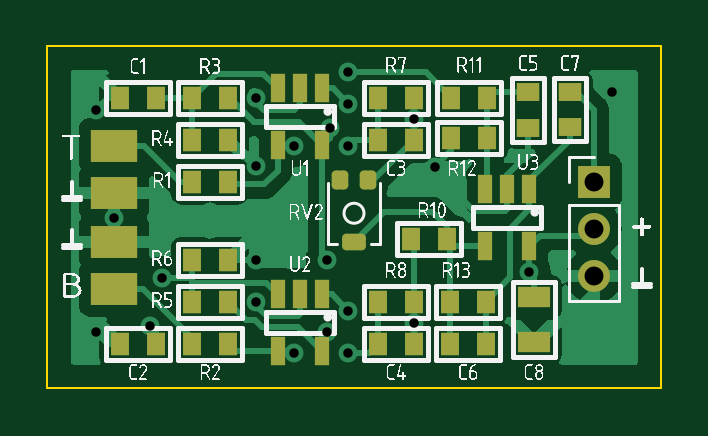
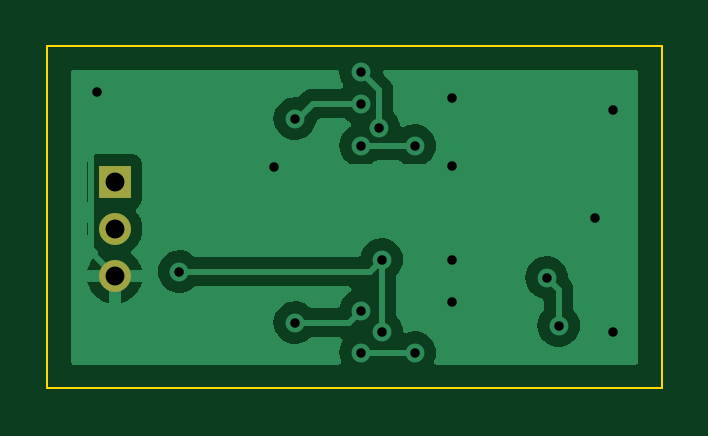
Circuit board: 7 layer files. Board 26.0 x 14.5 mm.
- bottom_copper: piezo-preamp-dual-B_Cu.gbr (20173 bytes)
- bottom_mask: piezo-preamp-dual-B_Mask.gbr (610 bytes)
- outline: piezo-preamp-dual-Edge_Cuts.gbr (677 bytes)
- top_copper: piezo-preamp-dual-F_Cu.gbr (35909 bytes)
- top_mask: piezo-preamp-dual-F_Mask.gbr (3613 bytes)
- top_silk: piezo-preamp-dual-F_Silkscreen.gbr (256875 bytes)
- drill: piezo-preamp-dual-PTH.drl (845 bytes)

=== bottom_copper: piezo-preamp-dual-B_Cu.gbr (20173 bytes, source omitted) ===
=== bottom_mask: piezo-preamp-dual-B_Mask.gbr ===
%TF.GenerationSoftware,KiCad,Pcbnew,7.0.9*%
%TF.CreationDate,2024-01-31T10:13:27+01:00*%
%TF.ProjectId,preamp2,70726561-6d70-4322-9e6b-696361645f70,2*%
%TF.SameCoordinates,Original*%
%TF.FileFunction,Soldermask,Bot*%
%TF.FilePolarity,Negative*%
%FSLAX46Y46*%
G04 Gerber Fmt 4.6, Leading zero omitted, Abs format (unit mm)*
G04 Created by KiCad (PCBNEW 7.0.9) date 2024-01-31 10:13:27*
%MOMM*%
%LPD*%
G01*
G04 APERTURE LIST*
%ADD10R,1.350000X1.350000*%
%ADD11O,1.350000X1.350000*%
G04 APERTURE END LIST*
D10*
%TO.C,J5*%
X121158000Y-94742000D03*
D11*
X121158000Y-96742000D03*
X121158000Y-98742000D03*
%TD*%
M02*

=== outline: piezo-preamp-dual-Edge_Cuts.gbr ===
%TF.GenerationSoftware,KiCad,Pcbnew,7.0.9*%
%TF.CreationDate,2024-01-31T10:13:27+01:00*%
%TF.ProjectId,preamp2,70726561-6d70-4322-9e6b-696361645f70,2*%
%TF.SameCoordinates,Original*%
%TF.FileFunction,Profile,NP*%
%FSLAX46Y46*%
G04 Gerber Fmt 4.6, Leading zero omitted, Abs format (unit mm)*
G04 Created by KiCad (PCBNEW 7.0.9) date 2024-01-31 10:13:27*
%MOMM*%
%LPD*%
G01*
G04 APERTURE LIST*
%TA.AperFunction,Profile*%
%ADD10C,0.100000*%
%TD*%
G04 APERTURE END LIST*
D10*
X124000000Y-89000000D02*
X98000000Y-89000000D01*
X98000000Y-89000000D02*
X98000000Y-103500000D01*
X98000000Y-103500000D02*
X124000000Y-103500000D01*
X124000000Y-103500000D02*
X124000000Y-89000000D01*
M02*

=== top_copper: piezo-preamp-dual-F_Cu.gbr (35909 bytes, source omitted) ===
=== top_mask: piezo-preamp-dual-F_Mask.gbr ===
%TF.GenerationSoftware,KiCad,Pcbnew,7.0.9*%
%TF.CreationDate,2024-01-31T10:13:27+01:00*%
%TF.ProjectId,preamp2,70726561-6d70-4322-9e6b-696361645f70,2*%
%TF.SameCoordinates,Original*%
%TF.FileFunction,Soldermask,Top*%
%TF.FilePolarity,Negative*%
%FSLAX46Y46*%
G04 Gerber Fmt 4.6, Leading zero omitted, Abs format (unit mm)*
G04 Created by KiCad (PCBNEW 7.0.9) date 2024-01-31 10:13:27*
%MOMM*%
%LPD*%
G01*
G04 APERTURE LIST*
G04 Aperture macros list*
%AMRoundRect*
0 Rectangle with rounded corners*
0 $1 Rounding radius*
0 $2 $3 $4 $5 $6 $7 $8 $9 X,Y pos of 4 corners*
0 Add a 4 corners polygon primitive as box body*
4,1,4,$2,$3,$4,$5,$6,$7,$8,$9,$2,$3,0*
0 Add four circle primitives for the rounded corners*
1,1,$1+$1,$2,$3*
1,1,$1+$1,$4,$5*
1,1,$1+$1,$6,$7*
1,1,$1+$1,$8,$9*
0 Add four rect primitives between the rounded corners*
20,1,$1+$1,$2,$3,$4,$5,0*
20,1,$1+$1,$4,$5,$6,$7,0*
20,1,$1+$1,$6,$7,$8,$9,0*
20,1,$1+$1,$8,$9,$2,$3,0*%
G04 Aperture macros list end*
%ADD10R,0.950000X0.800000*%
%ADD11R,0.800000X0.950000*%
%ADD12R,0.600000X1.200000*%
%ADD13RoundRect,0.175000X-0.175000X0.225000X-0.175000X-0.225000X0.175000X-0.225000X0.175000X0.225000X0*%
%ADD14RoundRect,0.175000X-0.325000X0.175000X-0.325000X-0.175000X0.325000X-0.175000X0.325000X0.175000X0*%
%ADD15R,2.000000X1.350000*%
%ADD16R,1.350000X1.350000*%
%ADD17O,1.350000X1.350000*%
%ADD18R,1.400000X0.900000*%
G04 APERTURE END LIST*
D10*
%TO.C,C7*%
X120142000Y-92444000D03*
X120142000Y-90944000D03*
%TD*%
D11*
%TO.C,C3*%
X112026000Y-92964000D03*
X113526000Y-92964000D03*
%TD*%
D12*
%TO.C,U2*%
X109662000Y-99511000D03*
X108712000Y-99511000D03*
X107762000Y-99511000D03*
X107762000Y-101911000D03*
X109662000Y-101911000D03*
%TD*%
D11*
%TO.C,C6*%
X115074000Y-101600000D03*
X116574000Y-101600000D03*
%TD*%
D13*
%TO.C,RV2*%
X111598000Y-94682000D03*
D14*
X110998000Y-97282000D03*
D13*
X110398000Y-94682000D03*
%TD*%
D11*
%TO.C,R7*%
X112026000Y-91186000D03*
X113526000Y-91186000D03*
%TD*%
D12*
%TO.C,U3*%
X118425000Y-95066000D03*
X117475000Y-95066000D03*
X116525000Y-95066000D03*
X116525000Y-97466000D03*
X118425000Y-97466000D03*
%TD*%
D11*
%TO.C,R4*%
X104152000Y-92964000D03*
X105652000Y-92964000D03*
%TD*%
%TO.C,C1*%
X101104000Y-91186000D03*
X102604000Y-91186000D03*
%TD*%
D12*
%TO.C,U1*%
X109662000Y-90800000D03*
X108712000Y-90800000D03*
X107762000Y-90800000D03*
X107762000Y-93200000D03*
X109662000Y-93200000D03*
%TD*%
D11*
%TO.C,R6*%
X104152000Y-98044000D03*
X105652000Y-98044000D03*
%TD*%
%TO.C,R1*%
X104152000Y-94742000D03*
X105652000Y-94742000D03*
%TD*%
%TO.C,R13*%
X115074000Y-99822000D03*
X116574000Y-99822000D03*
%TD*%
D10*
%TO.C,C5*%
X118364000Y-90956000D03*
X118364000Y-92456000D03*
%TD*%
D11*
%TO.C,R3*%
X105652000Y-91186000D03*
X104152000Y-91186000D03*
%TD*%
%TO.C,R10*%
X113423000Y-97155000D03*
X114923000Y-97155000D03*
%TD*%
%TO.C,R8*%
X112026000Y-99822000D03*
X113526000Y-99822000D03*
%TD*%
D15*
%TO.C,J4*%
X100838000Y-99282000D03*
X100838000Y-97282000D03*
%TD*%
D11*
%TO.C,R12*%
X116624800Y-92913200D03*
X115124800Y-92913200D03*
%TD*%
%TO.C,R2*%
X104152000Y-101600000D03*
X105652000Y-101600000D03*
%TD*%
%TO.C,C4*%
X112026000Y-101600000D03*
X113526000Y-101600000D03*
%TD*%
%TO.C,C2*%
X102604000Y-101600000D03*
X101104000Y-101600000D03*
%TD*%
D16*
%TO.C,J5*%
X121158000Y-94742000D03*
D17*
X121158000Y-96742000D03*
X121158000Y-98742000D03*
%TD*%
D11*
%TO.C,R5*%
X105652000Y-99822000D03*
X104152000Y-99822000D03*
%TD*%
D18*
%TO.C,C8*%
X118618000Y-99634000D03*
X118618000Y-101534000D03*
%TD*%
D15*
%TO.C,J3*%
X100838000Y-93218000D03*
X100838000Y-95218000D03*
%TD*%
D11*
%TO.C,R11*%
X115124800Y-91186000D03*
X116624800Y-91186000D03*
%TD*%
M02*

=== top_silk: piezo-preamp-dual-F_Silkscreen.gbr (256875 bytes, source omitted) ===
=== drill: piezo-preamp-dual-PTH.drl ===
M48
; DRILL file {KiCad 7.0.9} date Wed Jan 31 10:13:32 2024
; FORMAT={-:-/ absolute / metric / decimal}
; #@! TF.CreationDate,2024-01-31T10:13:32+01:00
; #@! TF.GenerationSoftware,Kicad,Pcbnew,7.0.9
; #@! TF.FileFunction,Plated,1,2,PTH
FMAT,2
METRIC
; #@! TA.AperFunction,Plated,PTH,ViaDrill
T1C0.400
; #@! TA.AperFunction,Plated,PTH,ComponentDrill
T2C0.800
%
G90
G05
T1
X100.076Y-91.694
X100.076Y-101.092
X100.838Y-96.266
X102.362Y-100.838
X102.87Y-98.806
X106.862Y-91.186
X106.862Y-94.082
X106.862Y-98.044
X106.862Y-99.822
X108.458Y-93.218
X108.458Y-101.981
X109.855Y-98.044
X109.855Y-101.092
X109.982Y-92.456
X110.744Y-90.119
X110.744Y-91.44
X110.744Y-93.218
X110.744Y-100.203
X110.744Y-101.981
X113.526Y-92.075
X113.526Y-100.711
X114.427Y-94.107
X118.425Y-98.552
X121.92Y-90.932
T2
X121.158Y-94.742
X121.158Y-96.742
X121.158Y-98.742
T0
M30
